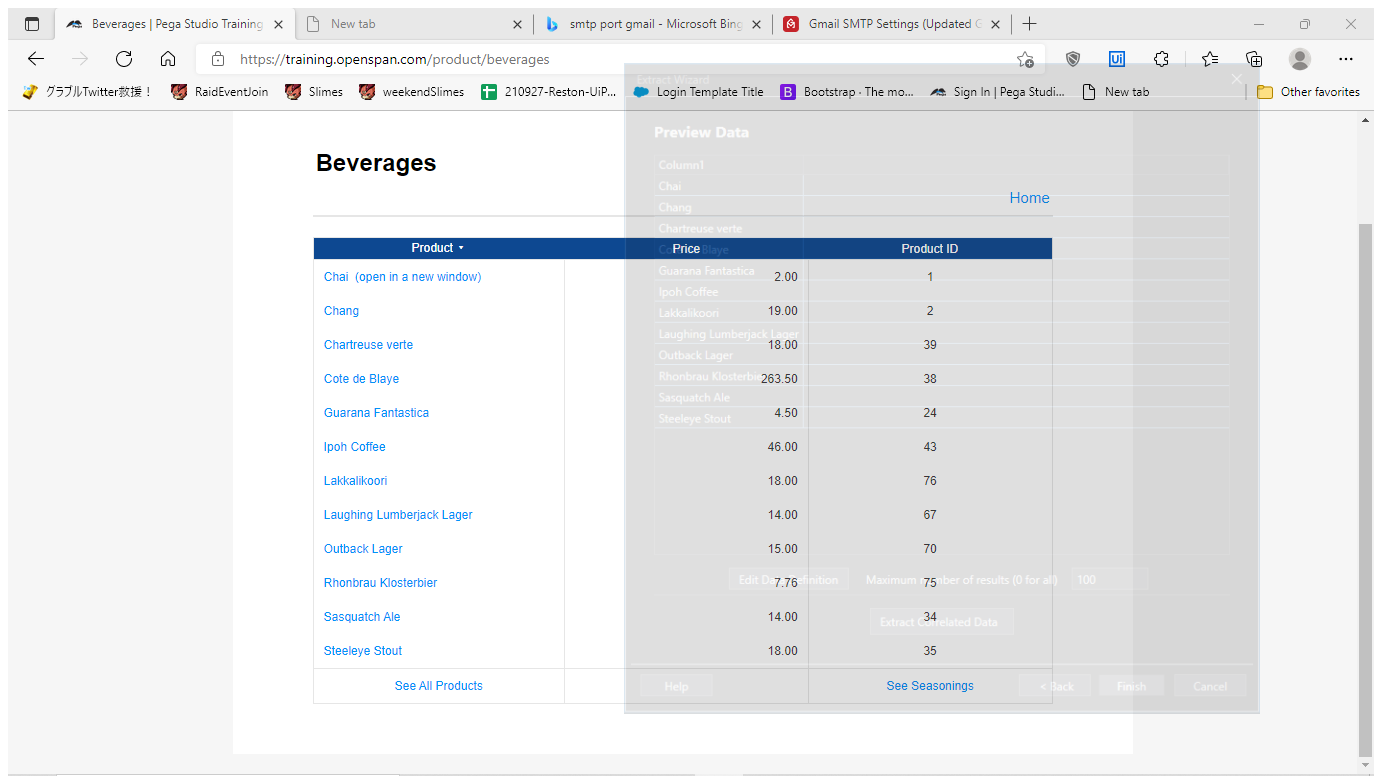
Task: New Rosa Project, but..... its P0 but using SQL and Fake Websites
Workflow: shopFromSecond

Step 1: Use Application/Browser in window 'Beverages | Pega Studio Training Web Application' (msedge.exe)

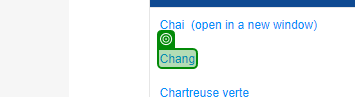
Step 2: get-text

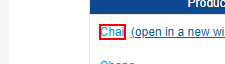
Step 3 [then]: click on the link '{{productName}}'

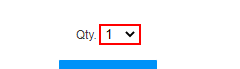
Step 4: select [Quantity] in the drop-down

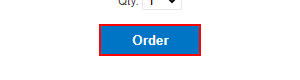
Step 5: click on the text box